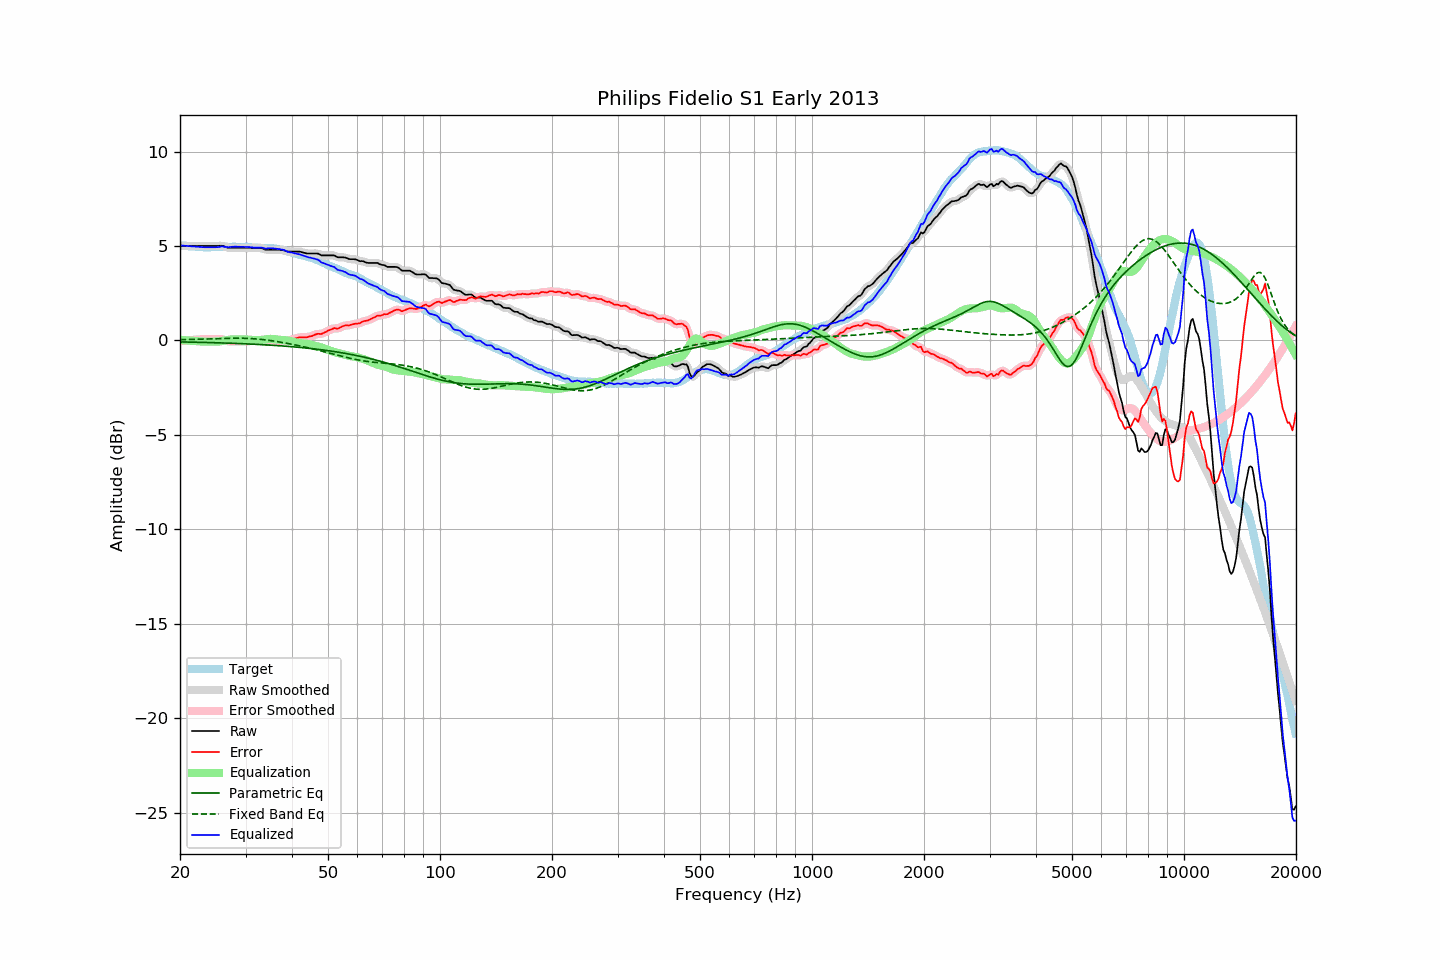

The table this chart was drawn from, first rows:
frequency, raw, error, smoothed, error_smoothed, equalization, parametric_eq, fixed_band_eq, equalized_raw, equalized_smoothed, target
20.00, 5.00, -0.03, 5.00, -0.03, 0.03, -0.08, 0.03, 5.03, 5.03, 5.03
20.20, 5.00, -0.02, 5.00, -0.02, 0.02, -0.08, 0.04, 5.02, 5.02, 5.02
20.40, 5.00, -0.01, 5.00, -0.01, 0.01, -0.08, 0.04, 5.02, 5.02, 5.01
20.61, 5.00, -0.01, 5.00, -0.00, 0.01, -0.08, 0.04, 5.01, 5.01, 5.01
20.81, 5.00, 0.01, 5.00, 0.01, -0.00, -0.09, 0.04, 5.00, 5.00, 4.99
21.02, 5.00, 0.01, 5.00, 0.01, -0.01, -0.09, 0.04, 4.99, 4.99, 4.99
21.23, 5.00, 0.02, 5.00, 0.01, -0.01, -0.09, 0.05, 4.99, 4.99, 4.98
21.44, 5.00, 0.01, 5.00, 0.02, -0.02, -0.09, 0.05, 4.98, 4.98, 4.99
21.66, 5.00, 0.02, 5.00, 0.02, -0.03, -0.09, 0.05, 4.98, 4.98, 4.98
21.87, 5.00, 0.03, 5.00, 0.03, -0.03, -0.09, 0.05, 4.97, 4.97, 4.97
22.09, 5.00, 0.04, 5.00, 0.04, -0.04, -0.10, 0.06, 4.96, 4.96, 4.96
22.31, 5.00, 0.04, 5.00, 0.05, -0.04, -0.10, 0.06, 4.96, 4.96, 4.96
22.54, 5.00, 0.05, 5.00, 0.05, -0.05, -0.10, 0.06, 4.95, 4.95, 4.95
22.76, 5.00, 0.05, 5.00, 0.06, -0.06, -0.10, 0.06, 4.94, 4.94, 4.95
22.99, 5.00, 0.06, 5.00, 0.06, -0.06, -0.11, 0.07, 4.94, 4.94, 4.94
23.22, 5.00, 0.07, 5.00, 0.07, -0.07, -0.11, 0.07, 4.93, 4.93, 4.93
23.45, 5.00, 0.07, 5.00, 0.07, -0.07, -0.11, 0.07, 4.93, 4.93, 4.94
23.69, 5.00, 0.08, 5.00, 0.07, -0.07, -0.11, 0.08, 4.93, 4.93, 4.93
23.92, 5.00, 0.08, 5.00, 0.07, -0.07, -0.11, 0.08, 4.93, 4.93, 4.93
24.16, 5.00, 0.07, 5.00, 0.07, -0.07, -0.12, 0.08, 4.93, 4.93, 4.93
24.40, 5.00, 0.06, 5.00, 0.06, -0.07, -0.12, 0.08, 4.93, 4.93, 4.94
24.65, 5.00, 0.06, 5.00, 0.06, -0.07, -0.12, 0.09, 4.93, 4.93, 4.94
24.89, 5.00, 0.06, 5.00, 0.06, -0.07, -0.12, 0.09, 4.93, 4.93, 4.94
25.14, 5.00, 0.06, 5.00, 0.06, -0.07, -0.13, 0.09, 4.94, 4.94, 4.94
25.39, 5.00, 0.06, 5.01, 0.07, -0.06, -0.13, 0.10, 4.94, 4.95, 4.94
25.65, 5.01, 0.07, 5.01, 0.07, -0.05, -0.13, 0.10, 4.96, 4.96, 4.94
25.91, 5.01, 0.06, 5.01, 0.06, -0.04, -0.13, 0.10, 4.97, 4.97, 4.95
26.16, 4.99, 0.03, 4.99, 0.04, -0.02, -0.14, 0.10, 4.97, 4.97, 4.96
26.43, 4.96, 0.00, 4.96, 0.00, -0.01, -0.14, 0.11, 4.96, 4.96, 4.96
26.69, 4.93, -0.02, 4.93, -0.03, 0.01, -0.14, 0.11, 4.94, 4.94, 4.96
26.96, 4.90, -0.05, 4.91, -0.04, 0.03, -0.15, 0.11, 4.93, 4.94, 4.96
27.23, 4.90, -0.05, 4.90, -0.05, 0.04, -0.15, 0.11, 4.94, 4.94, 4.95
27.50, 4.90, -0.05, 4.90, -0.06, 0.05, -0.15, 0.11, 4.95, 4.95, 4.95
27.77, 4.90, -0.06, 4.90, -0.06, 0.06, -0.15, 0.12, 4.96, 4.96, 4.96
28.05, 4.90, -0.06, 4.90, -0.05, 0.06, -0.16, 0.12, 4.96, 4.96, 4.96
28.33, 4.90, -0.05, 4.90, -0.05, 0.06, -0.16, 0.12, 4.96, 4.96, 4.95
28.62, 4.90, -0.05, 4.90, -0.05, 0.06, -0.16, 0.12, 4.96, 4.96, 4.95
28.90, 4.90, -0.06, 4.90, -0.05, 0.06, -0.17, 0.12, 4.96, 4.96, 4.96
29.19, 4.90, -0.05, 4.90, -0.05, 0.05, -0.17, 0.12, 4.96, 4.96, 4.96
29.48, 4.90, -0.05, 4.90, -0.05, 0.05, -0.18, 0.11, 4.95, 4.95, 4.95
29.78, 4.90, -0.05, 4.90, -0.05, 0.05, -0.18, 0.11, 4.95, 4.95, 4.95
30.08, 4.90, -0.06, 4.90, -0.05, 0.05, -0.18, 0.11, 4.95, 4.95, 4.96
30.38, 4.90, -0.05, 4.90, -0.05, 0.04, -0.19, 0.11, 4.95, 4.95, 4.95
30.68, 4.90, -0.04, 4.90, -0.04, 0.04, -0.19, 0.10, 4.94, 4.94, 4.94
30.99, 4.90, -0.03, 4.90, -0.03, 0.03, -0.19, 0.10, 4.93, 4.93, 4.94
31.30, 4.90, -0.02, 4.90, -0.02, 0.02, -0.20, 0.09, 4.92, 4.92, 4.92
31.61, 4.90, -0.02, 4.90, -0.02, 0.01, -0.20, 0.09, 4.91, 4.91, 4.92
31.93, 4.90, -0.01, 4.90, -0.01, 0.01, -0.21, 0.08, 4.91, 4.91, 4.91
32.24, 4.90, -0.01, 4.90, -0.00, 0.01, -0.21, 0.07, 4.91, 4.91, 4.91
32.57, 4.90, 0.01, 4.90, 0.01, 0.01, -0.22, 0.07, 4.91, 4.92, 4.90
32.89, 4.90, 0.01, 4.90, 0.00, 0.02, -0.22, 0.06, 4.92, 4.91, 4.89
33.22, 4.88, -0.01, 4.87, -0.02, 0.03, -0.22, 0.05, 4.91, 4.90, 4.89
33.55, 4.84, -0.05, 4.85, -0.05, 0.04, -0.23, 0.04, 4.88, 4.89, 4.89
33.89, 4.81, -0.08, 4.82, -0.07, 0.05, -0.23, 0.03, 4.87, 4.87, 4.90
34.23, 4.80, -0.08, 4.80, -0.08, 0.07, -0.24, 0.02, 4.87, 4.87, 4.88
34.57, 4.80, -0.08, 4.80, -0.08, 0.08, -0.24, 0.01, 4.88, 4.87, 4.88
34.92, 4.80, -0.08, 4.80, -0.08, 0.08, -0.25, -0.01, 4.88, 4.88, 4.88
35.27, 4.80, -0.08, 4.80, -0.08, 0.08, -0.26, -0.02, 4.88, 4.88, 4.88
35.62, 4.80, -0.07, 4.80, -0.07, 0.07, -0.26, -0.03, 4.87, 4.87, 4.87
35.97, 4.80, -0.07, 4.80, -0.06, 0.06, -0.27, -0.04, 4.86, 4.86, 4.87
... 635 more rows
